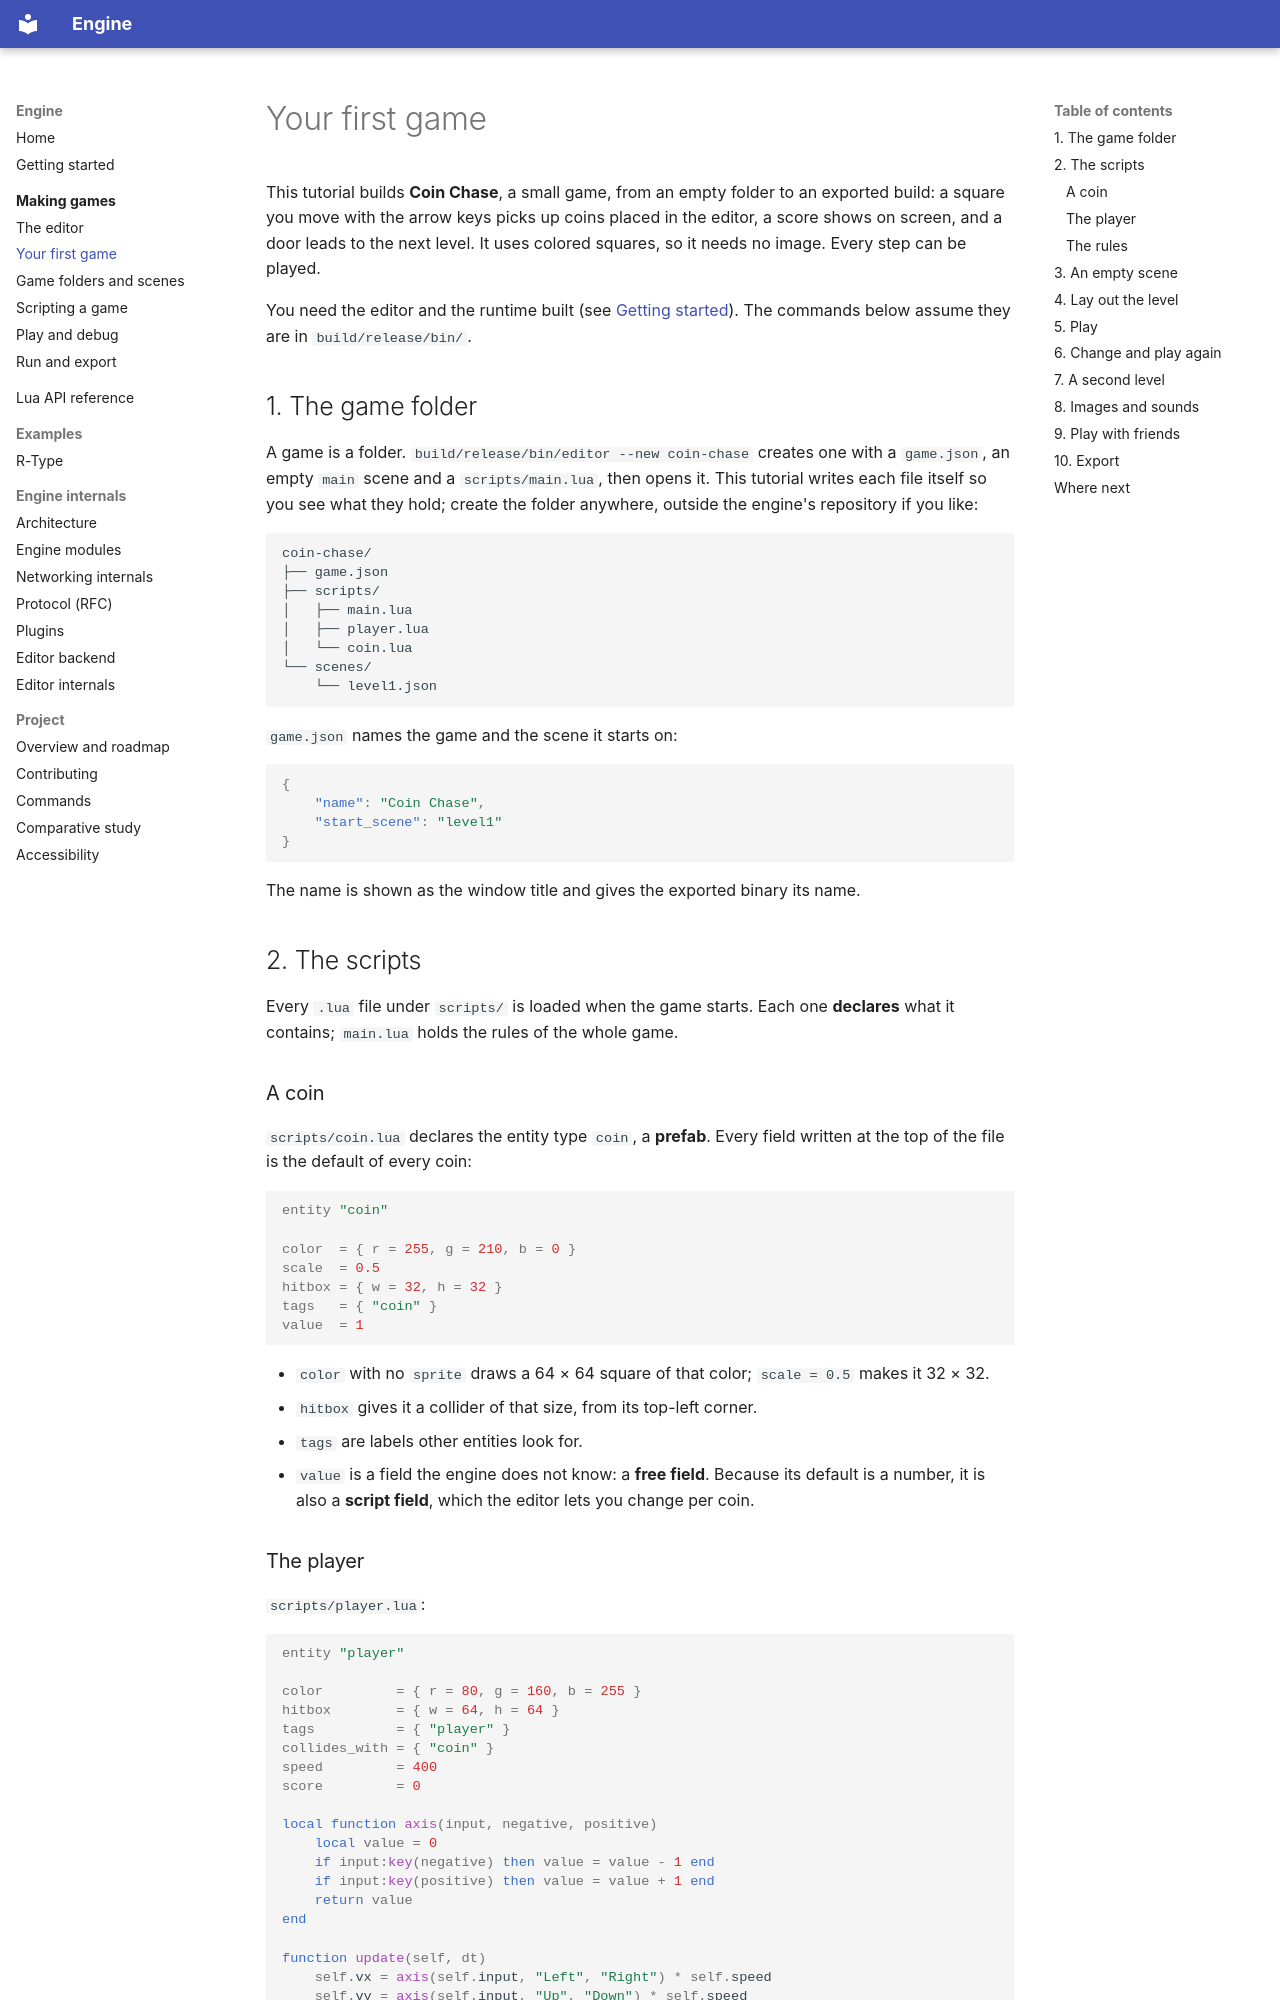

repository: Saitamadupauvre/RType · page: guide/first-game/index.html · generator: mkdocs

# Your first game

This tutorial builds **Coin Chase**, a small game, from an empty folder to an
exported build: a square you move with the arrow keys picks up coins placed
in the editor, a score shows on screen, and a door leads to the next level.
It uses colored squares, so it needs no image. Every step can be played.

You need the editor and the runtime built (see
[Getting started](../getting-started.md)). The commands below assume they are
in `build/release/bin/`.

## 1. The game folder

A game is a folder. `build/release/bin/editor --new coin-chase` creates one
with a `game.json`, an empty `main` scene and a `scripts/main.lua`, then opens
it. This tutorial writes each file itself so you see what they hold; create the
folder anywhere, outside the engine's repository if you like:

```
coin-chase/
├── game.json
├── scripts/
│   ├── main.lua
│   ├── player.lua
│   └── coin.lua
└── scenes/
    └── level1.json
```

`game.json` names the game and the scene it starts on:

```json
{
    "name": "Coin Chase",
    "start_scene": "level1"
}
```

The name is shown as the window title and gives the exported binary its name.

## 2. The scripts

Every `.lua` file under `scripts/` is loaded when the game starts. Each one
**declares** what it contains; `main.lua` holds the rules of the whole game.

### A coin

`scripts/coin.lua` declares the entity type `coin`, a **prefab**. Every field
written at the top of the file is the default of every coin:

```lua
entity "coin"

color  = { r = 255, g = 210, b = 0 }
scale  = 0.5
hitbox = { w = 32, h = 32 }
tags   = { "coin" }
value  = 1
```

- `color` with no `sprite` draws a 64 × 64 square of that color; `scale = 0.5`
  makes it 32 × 32.
- `hitbox` gives it a collider of that size, from its top-left corner.
- `tags` are labels other entities look for.
- `value` is a field the engine does not know: a **free field**. Because its
  default is a number, it is also a **script field**, which the editor lets
  you change per coin.
